2-way image classification set "galaxies" from GitHub (sajeethphilip/VisualaEncoder); label vocabulary: non-ring galaxies, ring galaxies.

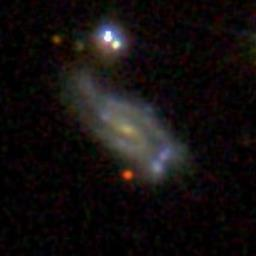
Label: non-ring galaxies

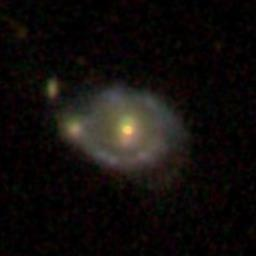
Label: ring galaxies

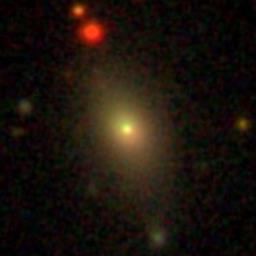
Label: non-ring galaxies

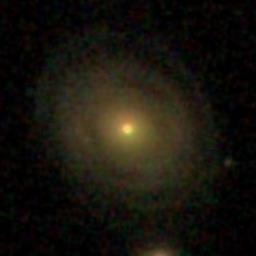
Label: ring galaxies

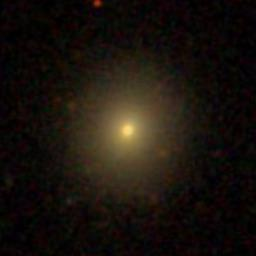
Label: non-ring galaxies

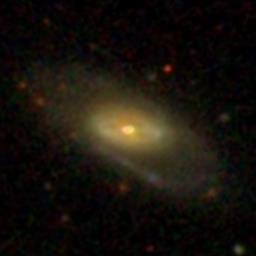
Label: ring galaxies
